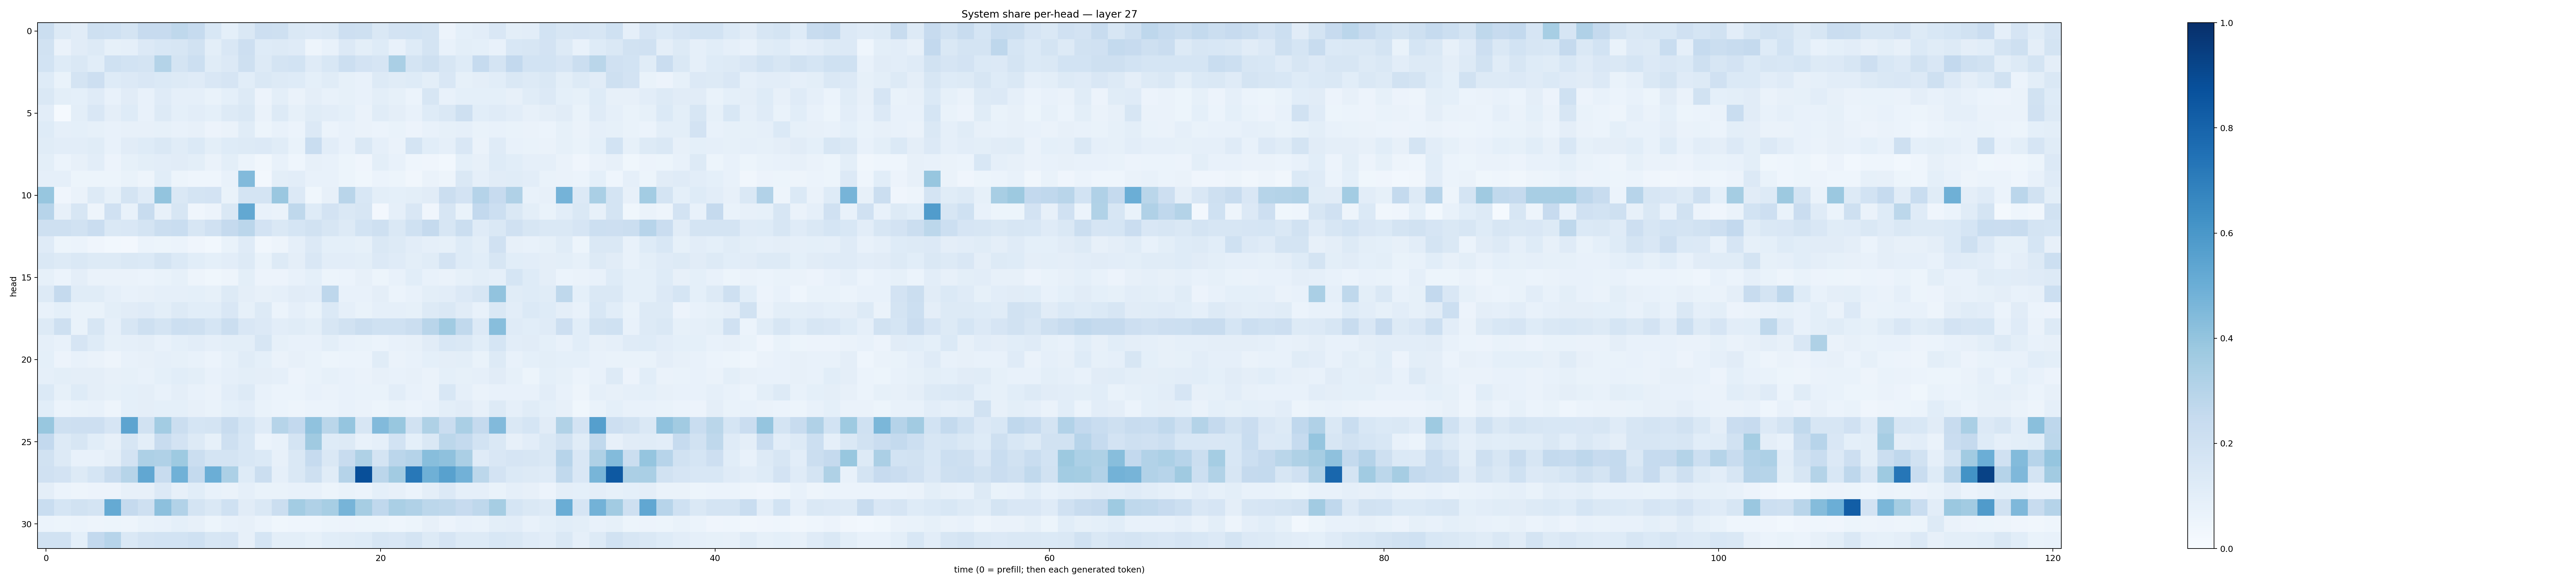

The data file committed next to this chart (first rows):
0.2198927, 0.12551971, 0.11288063, 0.2058601, 0.20064722, 0.17635104, 0.24465095, 0.24426033, 0.26958168, 0.2467862, 0.15378658, 0.09097867, 0.14735599, 0.21302822, 0.20672354, 0.14560945, 0.13605016, 0.14217833, 0.21325986, 0.2052184, 0.1433835, 0.18321428, 0.18473232, 0.17515226
0.1906, 0.06408, 0.1118, 0.1321, 0.08566, 0.087, 0.1331, 0.1553, 0.1591, 0.1911, 0.09807, 0.1487, 0.2119, 0.1218, 0.1313, 0.1181, 0.04821, 0.07138, 0.1336, 0.101, 0.1215, 0.07751, 0.1238, 0.1722
0.1872, 0.1224, 0.1407, 0.1091, 0.2026, 0.1849, 0.1753, 0.3062, 0.1777, 0.2177, 0.1159, 0.1332, 0.2086, 0.128, 0.1778, 0.1858, 0.1185, 0.1537, 0.2149, 0.1802, 0.1663, 0.3397, 0.1763, 0.2041
0.1246, 0.06915, 0.1733, 0.2123, 0.1213, 0.1352, 0.149, 0.1374, 0.127, 0.1187, 0.1498, 0.1644, 0.1062, 0.141, 0.1261, 0.1249, 0.09093, 0.1139, 0.08261, 0.07373, 0.1311, 0.1157, 0.122, 0.0984
0.1421, 0.1005, 0.09136, 0.1191, 0.07407, 0.1117, 0.0764, 0.1172, 0.08738, 0.08615, 0.06879, 0.09273, 0.1252, 0.05523, 0.1014, 0.06435, 0.0958, 0.07442, 0.08511, 0.07275, 0.1008, 0.08444, 0.06053, 0.1567
0.104, 0.01404, 0.09825, 0.1515, 0.097, 0.1237, 0.07219, 0.1298, 0.09287, 0.1038, 0.09213, 0.1313, 0.1415, 0.063, 0.1269, 0.0852, 0.1169, 0.1044, 0.09063, 0.06451, 0.1136, 0.09411, 0.07349, 0.1241
0.1236, 0.08619, 0.09251, 0.08519, 0.0777, 0.07913, 0.07986, 0.08221, 0.0717, 0.0797, 0.05838, 0.06537, 0.1171, 0.05183, 0.0762, 0.06187, 0.1355, 0.06105, 0.07626, 0.06581, 0.05909, 0.0674, 0.05768, 0.07232
0.1134, 0.1031, 0.1024, 0.1135, 0.07742, 0.1095, 0.1221, 0.148, 0.1163, 0.1378, 0.1011, 0.1235, 0.1283, 0.1332, 0.1145, 0.07031, 0.2331, 0.103, 0.07448, 0.1442, 0.08826, 0.06584, 0.1776, 0.1085
0.09779, 0.06058, 0.0808, 0.1017, 0.0584, 0.08423, 0.1012, 0.1049, 0.1123, 0.101, 0.06479, 0.09809, 0.06152, 0.03446, 0.07656, 0.04534, 0.07977, 0.07425, 0.05156, 0.04233, 0.0978, 0.07599, 0.04503, 0.04269
0.08856, 0.0873, 0.05342, 0.05407, 0.05423, 0.06966, 0.05036, 0.106, 0.05082, 0.0433, 0.04598, 0.07064, 0.4443, 0.02595, 0.1012, 0.1025, 0.07432, 0.07092, 0.05311, 0.03789, 0.05953, 0.05113, 0.03392, 0.06408
0.392, 0.03919, 0.06465, 0.1296, 0.08257, 0.1749, 0.1173, 0.4022, 0.1482, 0.1785, 0.1799, 0.06958, 0.1742, 0.1739, 0.386, 0.1354, 0.03706, 0.08093, 0.2898, 0.156, 0.09999, 0.09063, 0.0978, 0.1111
0.2953, 0.08057, 0.1628, 0.04981, 0.1958, 0.07092, 0.236, 0.07912, 0.1591, 0.03964, 0.05565, 0.1428, 0.5252, 0.07276, 0.06282, 0.2711, 0.1238, 0.1812, 0.1443, 0.1605, 0.0244, 0.08619, 0.149, 0.04194
0.2072, 0.2108, 0.1921, 0.2301, 0.1476, 0.1503, 0.1795, 0.2228, 0.2322, 0.1576, 0.1958, 0.2531, 0.2817, 0.1816, 0.1444, 0.1681, 0.1919, 0.1584, 0.1295, 0.1844, 0.2055, 0.1429, 0.1999, 0.253
0.119, 0.05106, 0.06223, 0.03909, 0.02999, 0.02685, 0.06208, 0.05144, 0.06249, 0.04144, 0.03041, 0.06813, 0.1194, 0.03152, 0.04973, 0.08762, 0.1329, 0.09372, 0.09274, 0.08239, 0.142, 0.1298, 0.1048, 0.08897
0.1441, 0.1308, 0.1431, 0.1276, 0.1272, 0.1428, 0.1396, 0.177, 0.137, 0.1084, 0.09283, 0.1048, 0.1265, 0.06877, 0.126, 0.09742, 0.1519, 0.1031, 0.1024, 0.09895, 0.134, 0.1177, 0.1003, 0.1136
0.08526, 0.05942, 0.0975, 0.06399, 0.06412, 0.0658, 0.06191, 0.06813, 0.0849, 0.04977, 0.03759, 0.04892, 0.1003, 0.05817, 0.05689, 0.07439, 0.0904, 0.05126, 0.06095, 0.0802, 0.05384, 0.07466, 0.1069, 0.07209
0.1311, 0.2529, 0.1156, 0.1163, 0.08893, 0.07661, 0.07824, 0.0879, 0.08672, 0.09009, 0.08297, 0.1314, 0.09498, 0.08092, 0.08686, 0.1098, 0.1017, 0.2743, 0.07214, 0.07424, 0.09427, 0.06226, 0.07794, 0.09954
0.07433, 0.09369, 0.06886, 0.06976, 0.09825, 0.112, 0.1179, 0.1014, 0.128, 0.1065, 0.1094, 0.1488, 0.08434, 0.1312, 0.06137, 0.08661, 0.06834, 0.137, 0.0892, 0.06934, 0.089, 0.08726, 0.08481, 0.1279
0.1324, 0.2039, 0.06945, 0.1569, 0.0886, 0.1563, 0.2074, 0.1766, 0.2183, 0.2068, 0.1687, 0.2192, 0.1487, 0.1344, 0.102, 0.1138, 0.09824, 0.1619, 0.1951, 0.2244, 0.2014, 0.201, 0.2263, 0.29
0.08643, 0.07187, 0.1667, 0.1226, 0.08334, 0.08668, 0.09385, 0.07216, 0.09336, 0.1021, 0.08704, 0.1004, 0.09862, 0.162, 0.0831, 0.07657, 0.07578, 0.09902, 0.07385, 0.06982, 0.05935, 0.07486, 0.07963, 0.1125
0.09302, 0.05671, 0.07506, 0.06379, 0.04959, 0.07294, 0.08126, 0.08903, 0.08286, 0.07328, 0.06035, 0.08275, 0.1148, 0.09115, 0.06432, 0.08089, 0.0666, 0.05299, 0.06164, 0.06118, 0.1134, 0.06572, 0.07167, 0.09092
0.08631, 0.09774, 0.09667, 0.09732, 0.08184, 0.08441, 0.07282, 0.09008, 0.1067, 0.09988, 0.07593, 0.08756, 0.1003, 0.0951, 0.08634, 0.0569, 0.0682, 0.08305, 0.07083, 0.06262, 0.08165, 0.07456, 0.08172, 0.06424
0.1377, 0.08365, 0.1246, 0.09656, 0.08475, 0.09342, 0.09556, 0.07758, 0.09753, 0.07374, 0.06519, 0.1016, 0.1262, 0.07061, 0.0602, 0.06145, 0.07718, 0.06614, 0.07103, 0.06657, 0.06908, 0.1044, 0.07589, 0.06299
0.1073, 0.06054, 0.06904, 0.07121, 0.05018, 0.09053, 0.09387, 0.09002, 0.09216, 0.07978, 0.06659, 0.09365, 0.1044, 0.06758, 0.062, 0.04752, 0.06191, 0.06169, 0.07301, 0.06613, 0.05446, 0.06785, 0.05887, 0.07154
0.3873, 0.2079, 0.2118, 0.2148, 0.1642, 0.5429, 0.1891, 0.3562, 0.2241, 0.1707, 0.1756, 0.2385, 0.1693, 0.1211, 0.2981, 0.2602, 0.4095, 0.2887, 0.3961, 0.1639, 0.4436, 0.3901, 0.1925, 0.3239
0.2606, 0.1251, 0.1616, 0.107, 0.07923, 0.1582, 0.09778, 0.2345, 0.1806, 0.1262, 0.08586, 0.2076, 0.1533, 0.0601, 0.07295, 0.1731, 0.3689, 0.1215, 0.1307, 0.07776, 0.08936, 0.1841, 0.09086, 0.1484
0.1881, 0.1316, 0.07596, 0.07581, 0.09684, 0.1809, 0.3269, 0.3203, 0.3733, 0.2222, 0.1788, 0.1796, 0.1535, 0.139, 0.07926, 0.1447, 0.2463, 0.1473, 0.2393, 0.3229, 0.1778, 0.2837, 0.301, 0.4276
0.1987, 0.1829, 0.1315, 0.1713, 0.2361, 0.2994, 0.5282, 0.2375, 0.4878, 0.2552, 0.4991, 0.3304, 0.1248, 0.2209, 0.08816, 0.1439, 0.2068, 0.1158, 0.3011, 0.8818, 0.2844, 0.3597, 0.7208, 0.4898
0.09746, 0.05924, 0.04748, 0.05556, 0.0566, 0.08118, 0.0804, 0.1351, 0.08058, 0.1063, 0.07426, 0.06421, 0.08681, 0.06668, 0.06958, 0.07052, 0.07379, 0.05106, 0.06788, 0.05932, 0.09351, 0.07892, 0.06227, 0.09526
0.2329, 0.1684, 0.1877, 0.1734, 0.5183, 0.2524, 0.2078, 0.4173, 0.3088, 0.1724, 0.1428, 0.2009, 0.1109, 0.1407, 0.2236, 0.3573, 0.3193, 0.345, 0.4693, 0.3489, 0.269, 0.3368, 0.319, 0.2812
0.06012, 0.05144, 0.06159, 0.0476, 0.05087, 0.04788, 0.07025, 0.07368, 0.0913, 0.08202, 0.05149, 0.07756, 0.08187, 0.06109, 0.03719, 0.04589, 0.0467, 0.05456, 0.05598, 0.05206, 0.0544, 0.04502, 0.05286, 0.07934
0.19, 0.1903, 0.0902, 0.2604, 0.2966, 0.1412, 0.179, 0.1857, 0.187, 0.2024, 0.1603, 0.1657, 0.08057, 0.1702, 0.09777, 0.09961, 0.08461, 0.1077, 0.1149, 0.1215, 0.1565, 0.1522, 0.1769, 0.1272
